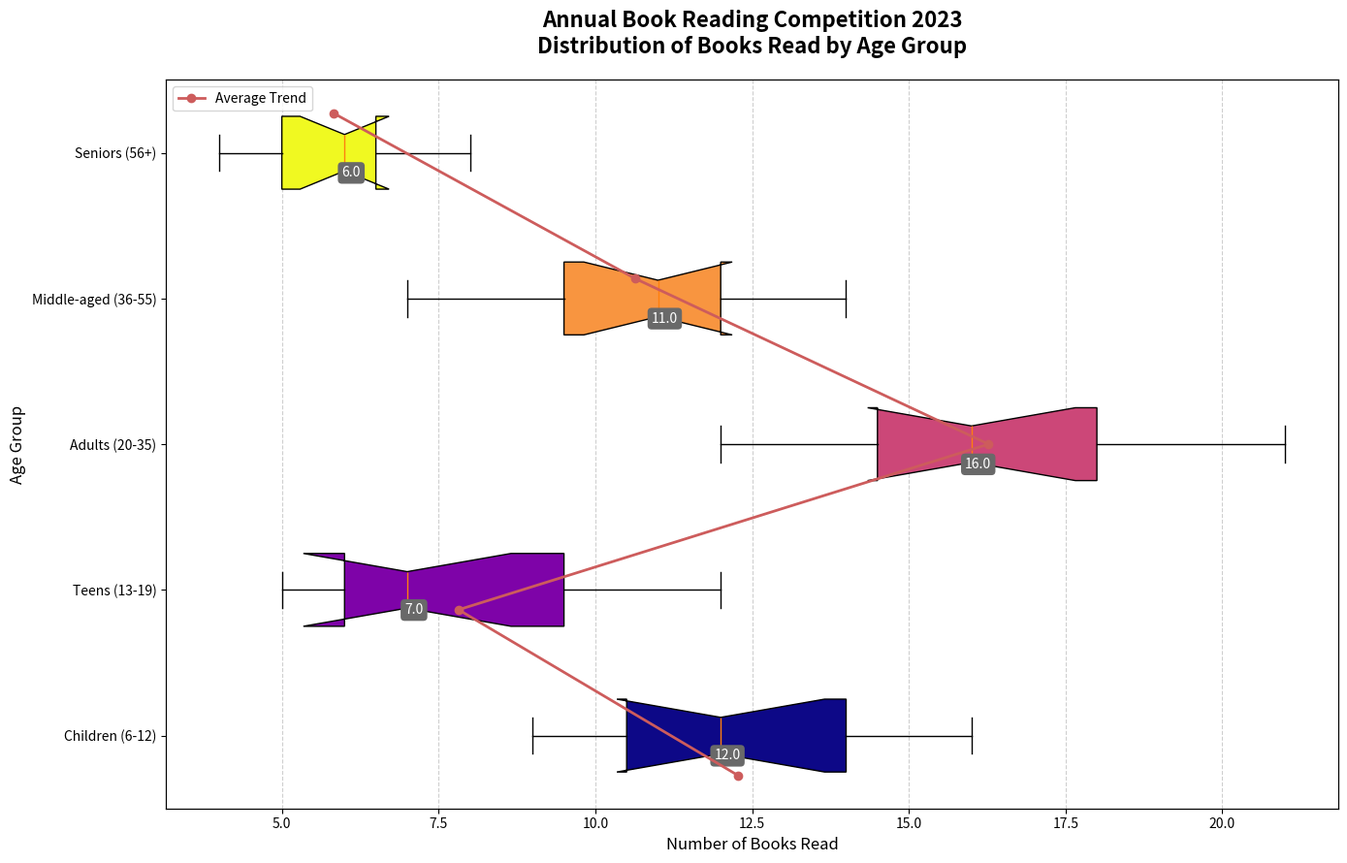

Python code for this plot:
import matplotlib.pyplot as plt
import numpy as np

# Data for each age group
children_books = [11, 12, 15, 9, 10, 14, 11, 13, 14, 10, 16]
teens_books = [5, 7, 8, 6, 10, 7, 9, 11, 6, 5, 12]
adults_books = [12, 15, 14, 17, 19, 18, 21, 14, 16, 15, 18]
middle_aged_books = [9, 10, 11, 8, 12, 7, 11, 13, 12, 14, 10]
seniors_books = [5, 4, 6, 5, 7, 8, 6, 5, 7, 5, 6]

data = [children_books, teens_books, adults_books, middle_aged_books, seniors_books]
age_groups = ['Children (6-12)', 'Teens (13-19)', 'Adults (20-35)', 'Middle-aged (36-55)', 'Seniors (56+)']

# Initialize the figure
fig, ax = plt.subplots(figsize=(14, 9))

# Create horizontal box plot with color changes
box = ax.boxplot(data, vert=False, patch_artist=True, labels=age_groups, notch=True, whis=1.5)
colors = plt.cm.plasma(np.linspace(0, 1, len(data)))  # New set of colors from the plasma colormap

for patch, color in zip(box['boxes'], colors):
    patch.set_facecolor(color)

# Highlight median values with annotations
medians = [np.median(group) for group in data]
for i, median in enumerate(medians):
    ax.annotate(f'{median}', xy=(median, i + 1), xytext=(5, -15), 
                textcoords='offset points', ha='center', va='center', color='white',
                bbox=dict(boxstyle='round,pad=0.3', edgecolor='none', facecolor='dimgray'))

# Enhance grid readability
ax.grid(True, linestyle='--', alpha=0.6, axis='x')

# Titles and labels
ax.set_title('Annual Book Reading Competition 2023\nDistribution of Books Read by Age Group', fontsize=16, fontweight='bold', pad=20)
ax.set_xlabel('Number of Books Read', fontsize=12)
ax.set_ylabel('Age Group', fontsize=12)

# Ensure all text is visible
plt.tight_layout()

# Additional plot for trends (line plot)
ax2 = ax.twinx()
book_trend = [np.mean(group) for group in data]
ax2.plot(book_trend, np.arange(1, len(data)+1), 'o-', color='indianred', linewidth=2, label='Average Trend')
ax2.set_yticks([])

# Add legend for secondary plot
ax2.legend(loc='upper left', fontsize=10)

plt.show()
